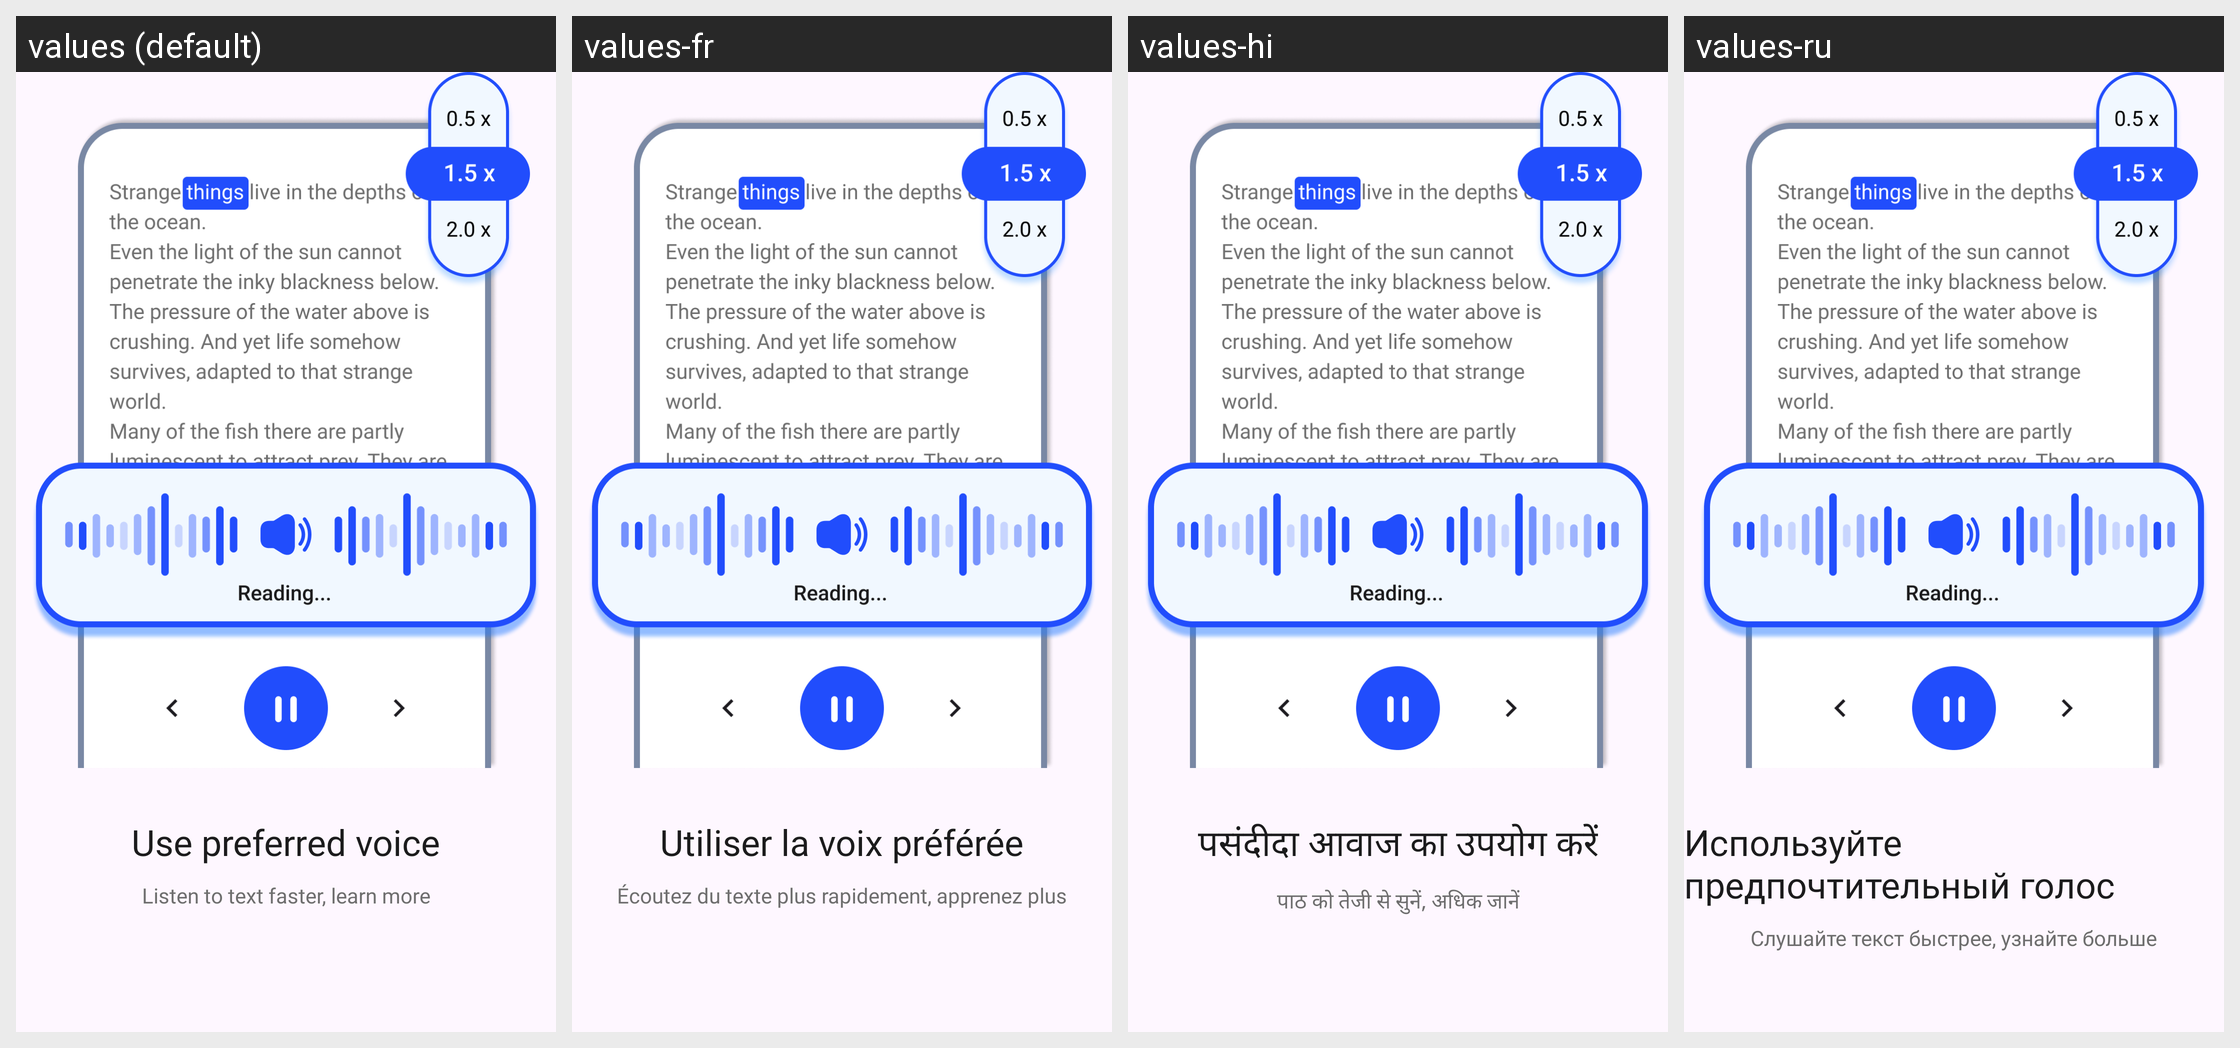

For this localized Android screen grid, give each drawn string resource with its value in every locale shown.
Android screen res/layout/intro_one_layout.xml rendered under 4 locales, left to right: values (default), values-fr, values-hi, values-ru. Device: Nexus 5 (rendered at 1080×1920; each locale shown at half size, 540×960, under a caption strip naming it); theme Theme.TTSApp.
Other locales in the repository, not shown: values-ar, values-de, values-es, values-in, values-ja, values-pt, values-tr, values-ur, values-vi, values-zh.
Strings drawn on this screen, with the default value and each locale's value (text and hints the layout hard-codes, and strings that could not be matched under every locale, appear in the picture but are not listed):

use_preferred_voice
  values: Use preferred voice
  values-fr: Utiliser la voix préférée
  values-hi: पसंदीदा आवाज का उपयोग करें
  values-ru: Используйте предпочтительный голос

listen_to_text
  values: Listen to text faster, learn more
  values-fr: Écoutez du texte plus rapidement, apprenez plus
  values-hi: पाठ को तेजी से सुनें, अधिक जानें
  values-ru: Слушайте текст быстрее, узнайте больше
